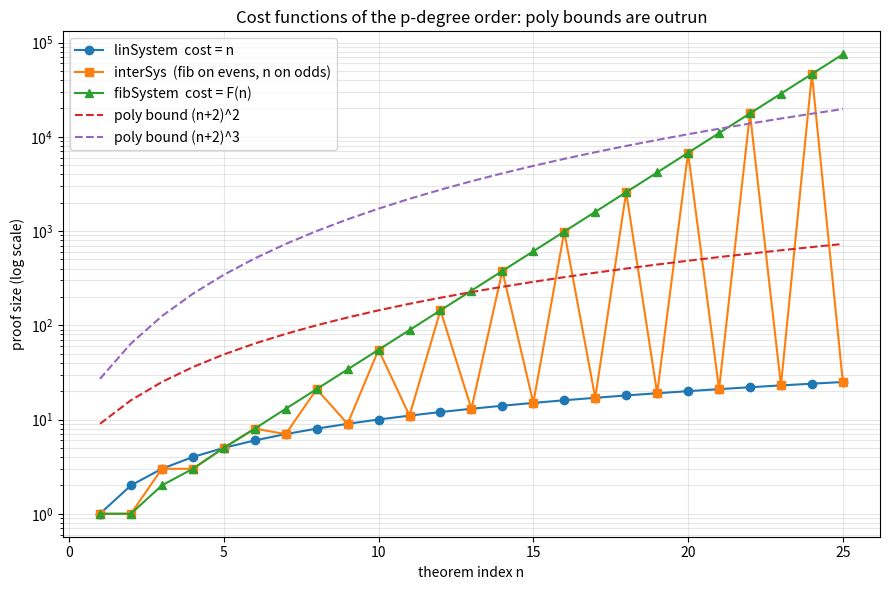

Python code for this plot:
"""Visualization: growth races behind the p-degree order.

Plots, on a log scale, the cost functions of the canonical proof systems
(linear, intermediate, Fibonacci) and the spike supports, illustrating why
exponential/Fibonacci growth escapes every polynomial blow-up.
"""

from __future__ import annotations

from typing import List
import matplotlib.pyplot as plt


def fib(n: int) -> int:
    a, b = 0, 1
    for _ in range(n):
        a, b = b, a + b
    return a


def main() -> None:
    ns: List[int] = list(range(1, 26))
    lin = [n for n in ns]
    inter = [fib(n) if n % 2 == 0 else n for n in ns]
    fibc = [fib(n) for n in ns]
    poly2 = [(n + 2) ** 2 for n in ns]
    poly3 = [(n + 2) ** 3 for n in ns]

    fig, ax = plt.subplots(figsize=(9, 6))
    ax.plot(ns, lin, "o-", label="linSystem  cost = n")
    ax.plot(ns, inter, "s-", label="interSys  (fib on evens, n on odds)")
    ax.plot(ns, fibc, "^-", label="fibSystem  cost = F(n)")
    ax.plot(ns, poly2, "--", label="poly bound (n+2)^2")
    ax.plot(ns, poly3, "--", label="poly bound (n+2)^3")
    ax.set_yscale("log")
    ax.set_xlabel("theorem index n")
    ax.set_ylabel("proof size (log scale)")
    ax.set_title("Cost functions of the p-degree order: poly bounds are outrun")
    ax.legend()
    ax.grid(True, which="both", alpha=0.3)
    fig.tight_layout()
    fig.savefig("growth_race.png", dpi=150)
    print("saved growth_race.png")


if __name__ == "__main__":
    main()
